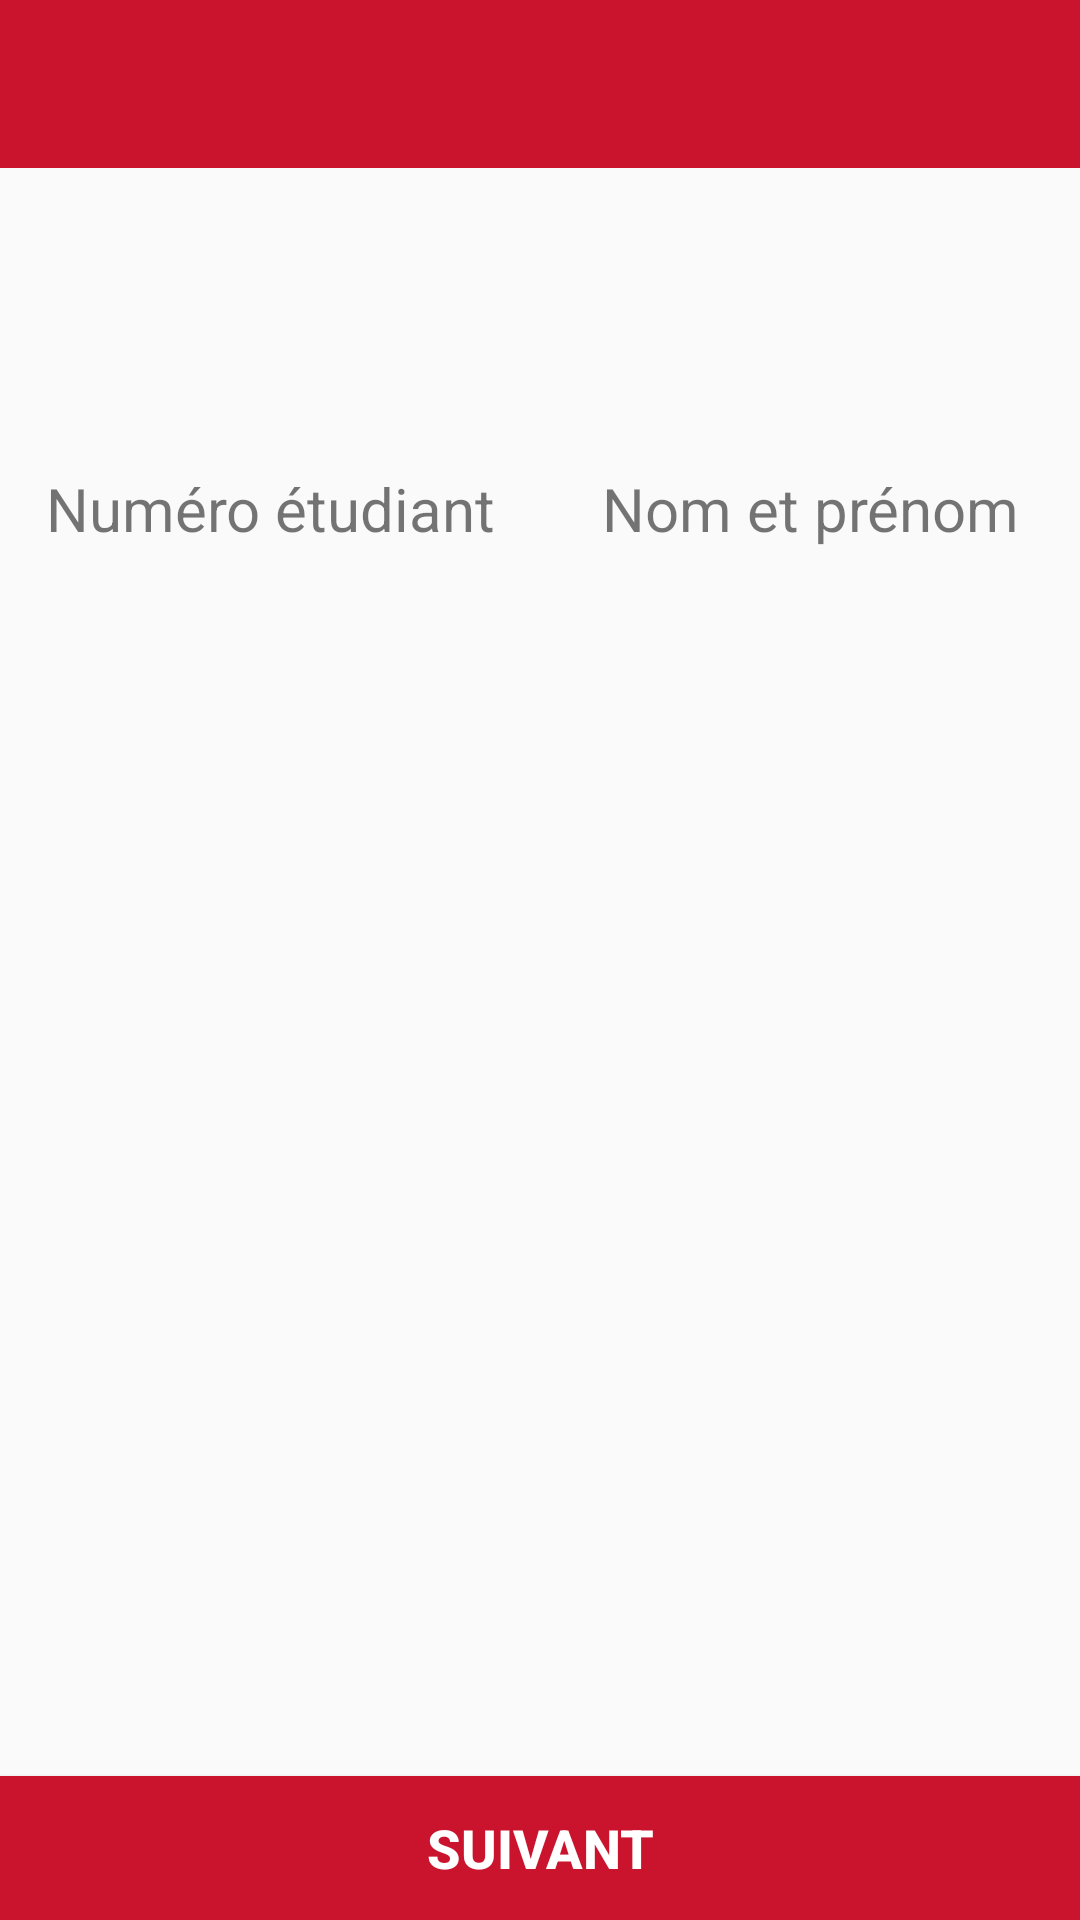

The Android layout XML behind this screen, and the referenced resources:
<!-- AndroidManifest.xml: application theme AppTheme2 -->
<!-- res/layout/activity_afficherinfocarteetu.xml -->
<?xml version="1.0" encoding="utf-8"?>
<LinearLayout xmlns:app="http://schemas.android.com/apk/res-auto"
    android:layout_width="match_parent"
    android:layout_height="match_parent"
    xmlns:tools="http://schemas.android.com/tools"
    android:orientation="vertical"
    xmlns:android="http://schemas.android.com/apk/res/android">

    <android.support.v7.widget.Toolbar
        android:id="@+id/toolbar_menu"
        android:minHeight="?attr/actionBarSize"
        android:background="#ca142d"
        android:layout_width="match_parent"
        android:layout_height="wrap_content">
    </android.support.v7.widget.Toolbar>


    <Space
        android:layout_width="match_parent"
        android:layout_height="100dp" />

    <TableLayout
        android:layout_width="match_parent"
        android:layout_height="wrap_content">

        <TableRow
            android:layout_width="match_parent"
            android:layout_height="match_parent"
            android:orientation="horizontal">

            <TableRow
                android:layout_weight="1"
                android:layout_width="0dp"
                android:layout_height="match_parent"
                android:orientation="vertical">

                <TextView
                    android:layout_width="match_parent"
                    android:layout_height="match_parent"
                    android:text="Numéro étudiant"
                    android:textSize="20dp"
                    android:textAlignment="center" />
            </TableRow>

            <TableRow
                android:layout_weight="1"
                android:layout_width="0dp"
                android:layout_height="match_parent"
                android:orientation="vertical">

                <TextView
                    android:layout_width="match_parent"
                    android:layout_height="match_parent"
                    android:text="Nom et prénom"
                    android:textSize="20dp"
                    android:textAlignment="center" />
            </TableRow>

        </TableRow>

        <TableRow
            android:layout_width="match_parent"
            android:layout_height="match_parent"
            android:orientation="horizontal">

            <TableRow
                android:layout_weight="1"
                android:layout_width="0dp"
                android:layout_height="match_parent"
                android:orientation="vertical">

                <TextView
                    android:id="@+id/numero_etudiant_textview"
                    android:layout_width="match_parent"
                    android:layout_height="match_parent"
                    android:textSize="20dp"
                    android:textAlignment="center" />/>
            </TableRow>

            <TableRow
                android:layout_weight="1"
                android:layout_width="0dp"
                android:layout_height="match_parent"
                android:orientation="vertical">

                <TextView
                    android:id="@+id/nom_etudiant_textview"
                    android:layout_width="match_parent"
                    android:layout_height="match_parent"
                    android:textSize="20dp"
                    android:textAlignment="center" />/>

            </TableRow>

        </TableRow>

    </TableLayout>

    <Space
        android:layout_width="match_parent"
        android:layout_height="200dp" />

    <LinearLayout
        android:layout_width="match_parent"
        android:layout_height="match_parent"
        android:gravity="bottom"
        android:orientation="vertical">

        <Button
            android:id="@+id/bt_suivant"
            android:layout_width="match_parent"
            android:layout_height="wrap_content"
            android:layout_gravity="center"
            android:background="#ca142d"
            android:text="Suivant"
            android:textColor="@android:color/white"
            android:textSize="18sp"
            android:textStyle="bold"
            tools:layout_editor_absoluteX="92dp"
            tools:layout_editor_absoluteY="424dp" />
    </LinearLayout>


</LinearLayout>
<!-- resources referenced by this layout -->
<resources>
  <style name="AppTheme2" parent="AppTheme">
          
          
          <item name="windowNoTitle">true</item>
          <item name="windowActionBar">false</item>
      </style>
  <style name="AppTheme" parent="Theme.AppCompat.Light.DarkActionBar">
          
          <item name="colorPrimary">@color/colorPrimary</item>
          <item name="colorPrimaryDark">@color/colorPrimaryDark</item>
          <item name="colorAccent">@color/colorAccent</item>
      </style>
  <color name="colorPrimary">#ca142d</color>
  <color name="colorPrimaryDark">#acadaf</color>
  <color name="colorAccent">#000000</color>
</resources>
